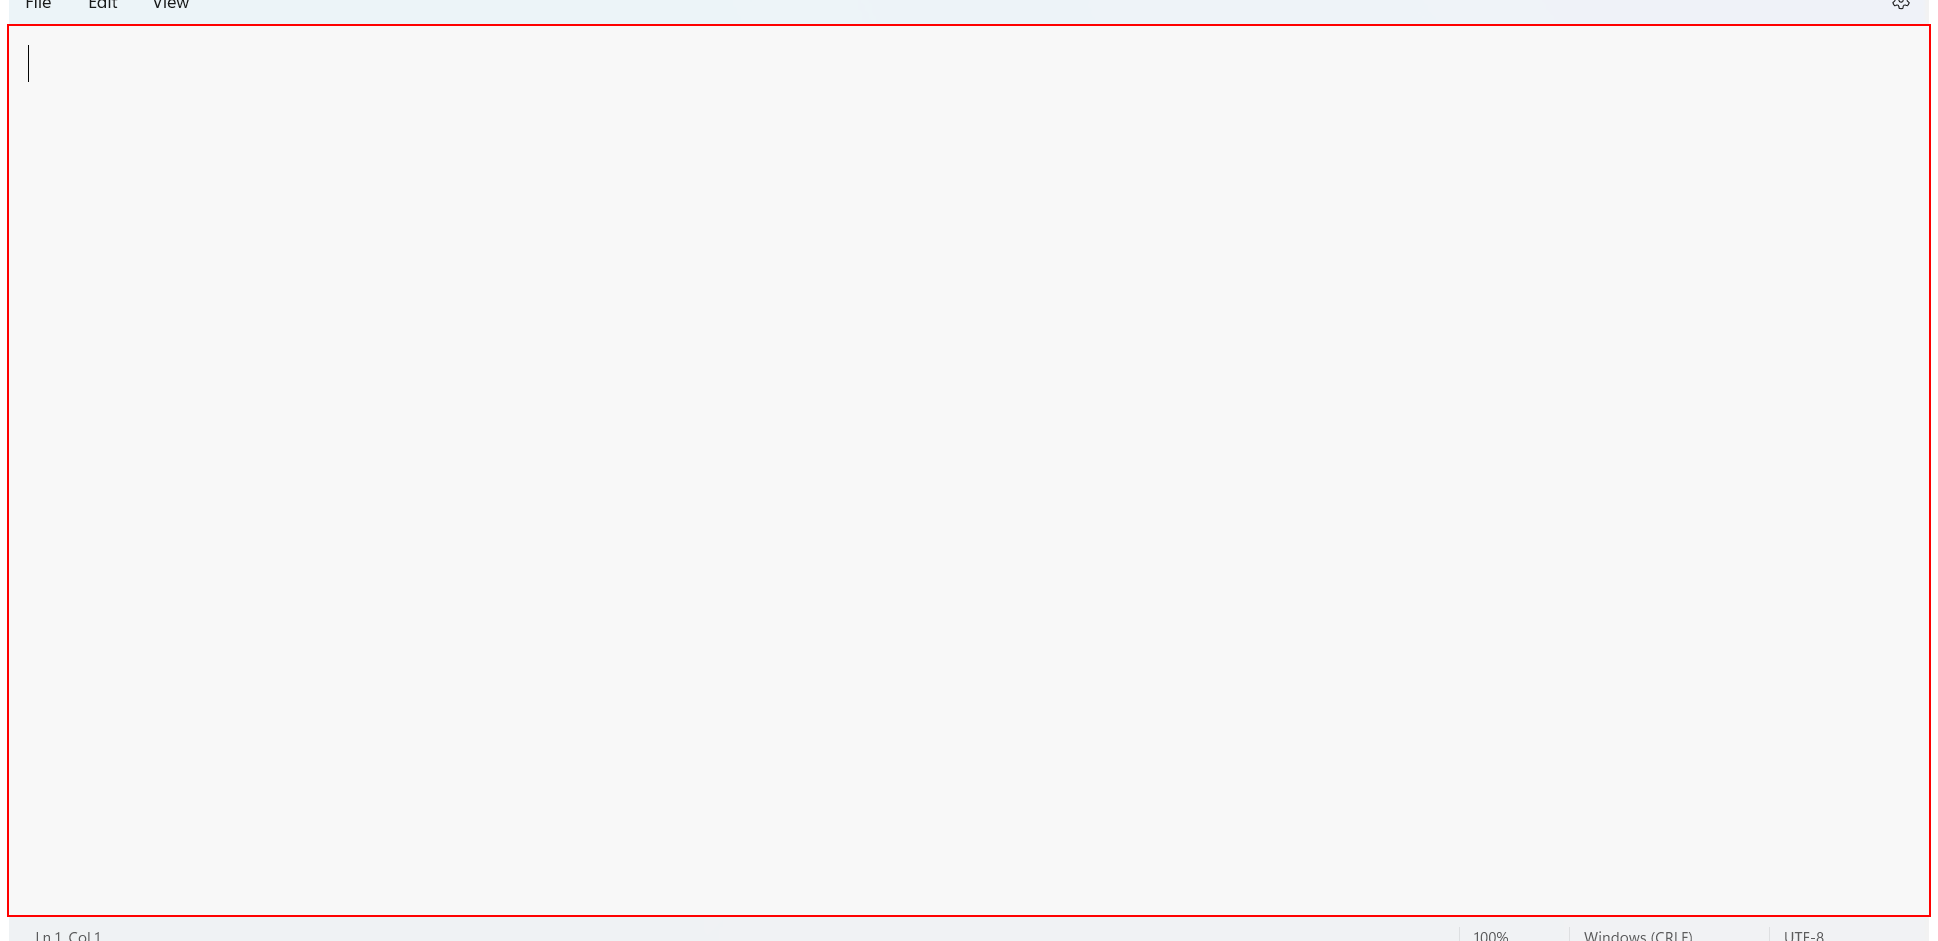
Task: All learnings are defined here in this project
Workflow: Recording with basic

Step 1: type "Robotic Process Automation makes lifes easier.[k(enter)]" into the element in window 'Untitled - Notepad' (notepad.exe)

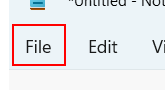
Step 2: click on the element 'File' in window '*Untitled - Notepad' (notepad.exe)

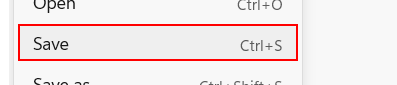
Step 3: click on the element 'Save' in window '*Untitled - Notepad' (notepad.exe)

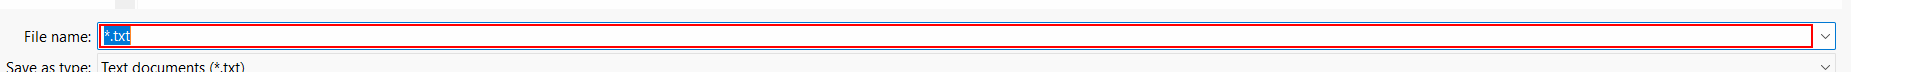
Step 4: type "BasicRecordingFile" into the text box 'File name:' in window 'Save as' (notepad.exe)

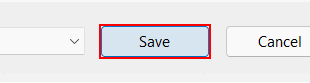
Step 5: click on the button 'Save' in window 'Save as' (notepad.exe)